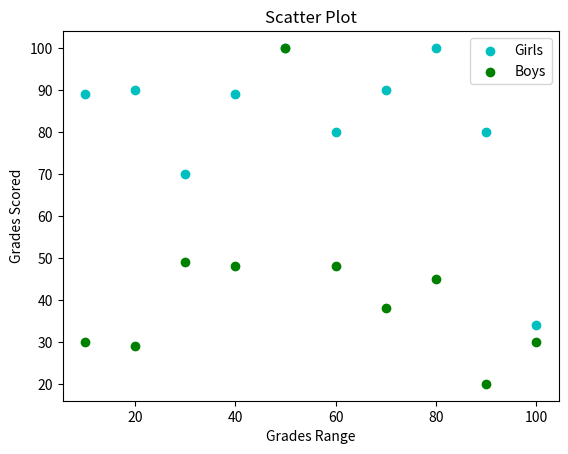

Reproduce this figure in Python.
""" [redacted]
[redacted]
Description: (Give a brief description for Exercise name--See below)
I pledge that I have completed the programming assignment independently.
I have not copied the code from a student or any source.
I have not given my code to any student. """
import matplotlib.pyplot as plt

girls_grades = [89, 90, 70, 89, 100, 80, 90, 100, 80, 34]
boys_grades = [30, 29, 49, 48, 100, 48, 38, 45, 20, 30]
grades_range = [10, 20, 30, 40, 50, 60, 70, 80, 90, 100]

plt.scatter(grades_range, girls_grades, color='c')
plt.scatter(grades_range, boys_grades, color='g')
plt.xlabel('Grades Range')
plt.ylabel('Grades Scored')
plt.title('Scatter Plot')
plt.legend(labels=('Girls','Boys'),loc='best')
plt.show()
